Run: headless pygame with SDL's dummy video driver; simulated clock (each Clock.tick advances the game by its frame time, no real sleeping); random seed 0; keys injected as events and as key.get_pressed() state; no mouse input.
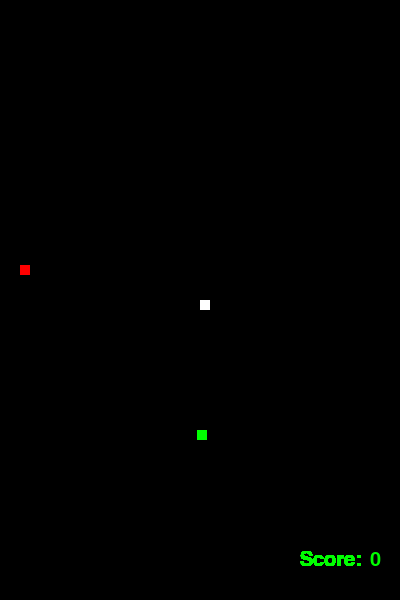
Frame 1 of 4 · flips 1–60 · no input
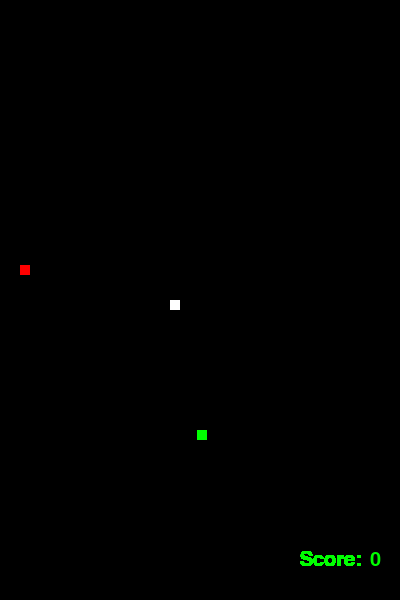
Frame 2 of 4 · flips 61–180 · tapped SPACE, RETURN · held RIGHT (→), D
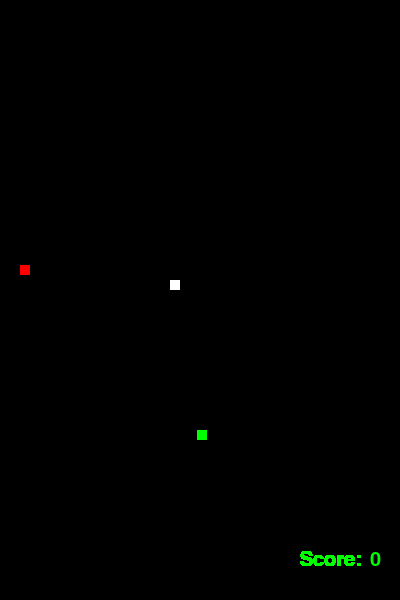
Frame 3 of 4 · flips 181–300 · held DOWN (↓), S
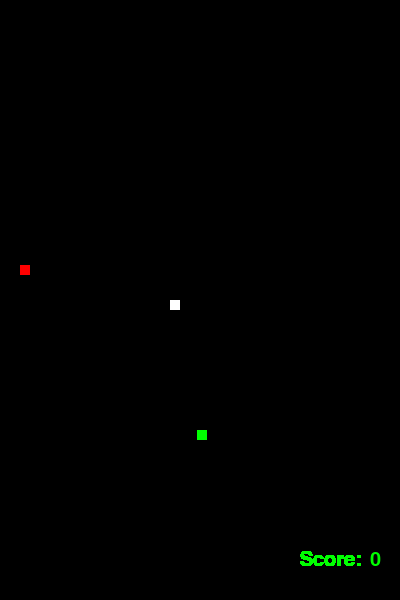
Frame 4 of 4 · flips 301–420 · held LEFT (←), A, UP (↑), W

The pygame program that drew these frames:

#!/usr/bin/env python2
# -*- coding: utf-8 -*-
"""
Created on Wed Mar 11 17:14:03 2020

@author: cveney
"""
import pygame
import time
import random

#establish game window
pygame.init()

xMax = 400
yMax = 600
dis = pygame.display.set_mode((xMax,yMax))
pygame.display.set_caption('Christinas Game')

#set global variables
blue = (0,0,255)
red = (255,0,0)
green = (0,255,0)
white = (255, 255, 255)
black = (0,0,0)

dis.fill(black)
clock = pygame.time.Clock()
bit = 10

def message(msg,color,size,x,y):
    font_style = pygame.font.SysFont(None, size)
    text = font_style.render(msg,True,color)
    dis.blit(text, [x, y])

def randBlock(axis):
    return round(random.randrange(0, axis - bit))
    
def gameLoop(): 
    game_over = False
    game_close = False
    snake_speed = 10
    score = 0

    x1 = xMax/2
    y1 = yMax/2
    x1_change = 0
    y1_change = 0
    
    foodx = randBlock(xMax)
    foody = randBlock(yMax)
    poisonx = randBlock(xMax)
    poisony = randBlock(yMax)
    treatx = xMax+20
    treaty = yMax+20
    treat = False
        
    while not game_over:
        while game_close == True:
            dis.fill(white)
            message("You Lost! Press Q-Quit or P-Play Again", red, 20, xMax/3, 30)
            pygame.display.update()
            
            for event in pygame.event.get():
                if event.type == pygame.KEYDOWN:
                    if event.key == pygame.K_q:
                        game_over = True
                        game_close = False
                    if event.key == pygame.K_p:
                        dis.fill(black)
                        snake_speed = 10
                        score = 0
                        gameLoop()
                        game_close = False
            
        for event in pygame.event.get():
            if event.type == pygame.QUIT:
                game_over = True
            if event.type == pygame.KEYDOWN:
                if event.key == pygame.K_LEFT:
                    x1_change = -bit 
                    y1_change = 0
                elif event.key == pygame.K_RIGHT:
                    x1_change = bit
                    y1_change = 0
                elif event.key == pygame.K_UP:
                    x1_change = 0
                    y1_change = -bit
                elif event.key == pygame.K_DOWN:
                    x1_change = 0
                    y1_change = bit

        #Update position        
        x1 += x1_change
        if x1 > xMax:
            x1 = 0
        elif x1 < 0:
            x1 = xMax
        y1 += y1_change
        if y1 > yMax:
            y1 = 0
        elif y1 < 0:
            y1 = yMax
        
        pygame.draw.rect(dis,white, [x1,y1,bit,bit])
        pygame.draw.rect(dis,green, [foodx, foody, bit, bit])
        pygame.draw.rect(dis,red, [poisonx, poisony, bit, bit])
        message("Score: ", green, 30, xMax-100, yMax-50)
        message(str(score), green, 30, xMax-30, yMax-50)
        
        pygame.display.update()
        
        if foodx-8 <= x1 <= foodx+8 and foody-8 <= y1 <= foody+8:
            print("YUM!!!")
            pygame.draw.rect(dis,black, [foodx,foody,10,10])
            foodx = randBlock(xMax)
            foody = randBlock(yMax)
            snake_speed +=1
            score +=1
        if poisonx-8 <= x1 <= poisonx+8 and poisony-8 <= y1 <= poisony+8:
            print("I feel sick")
            game_close = True
        
        if treatx-8 <= x1 <= treatx+8 and treaty-8 <= y1 <= treaty+8:
            if snake_speed > 15:
                snake_speed -=10
                pygame.draw.rect(dis,black, [treatx, treaty, bit, bit])
            
                
        pygame.draw.rect(dis,black, [x1,y1,10,10])
        pygame.draw.rect(dis,black, [xMax-30, yMax-50, 30, 100])
        clock.tick(snake_speed)          
        
    pygame.quit()
    quit()
            
gameLoop()
